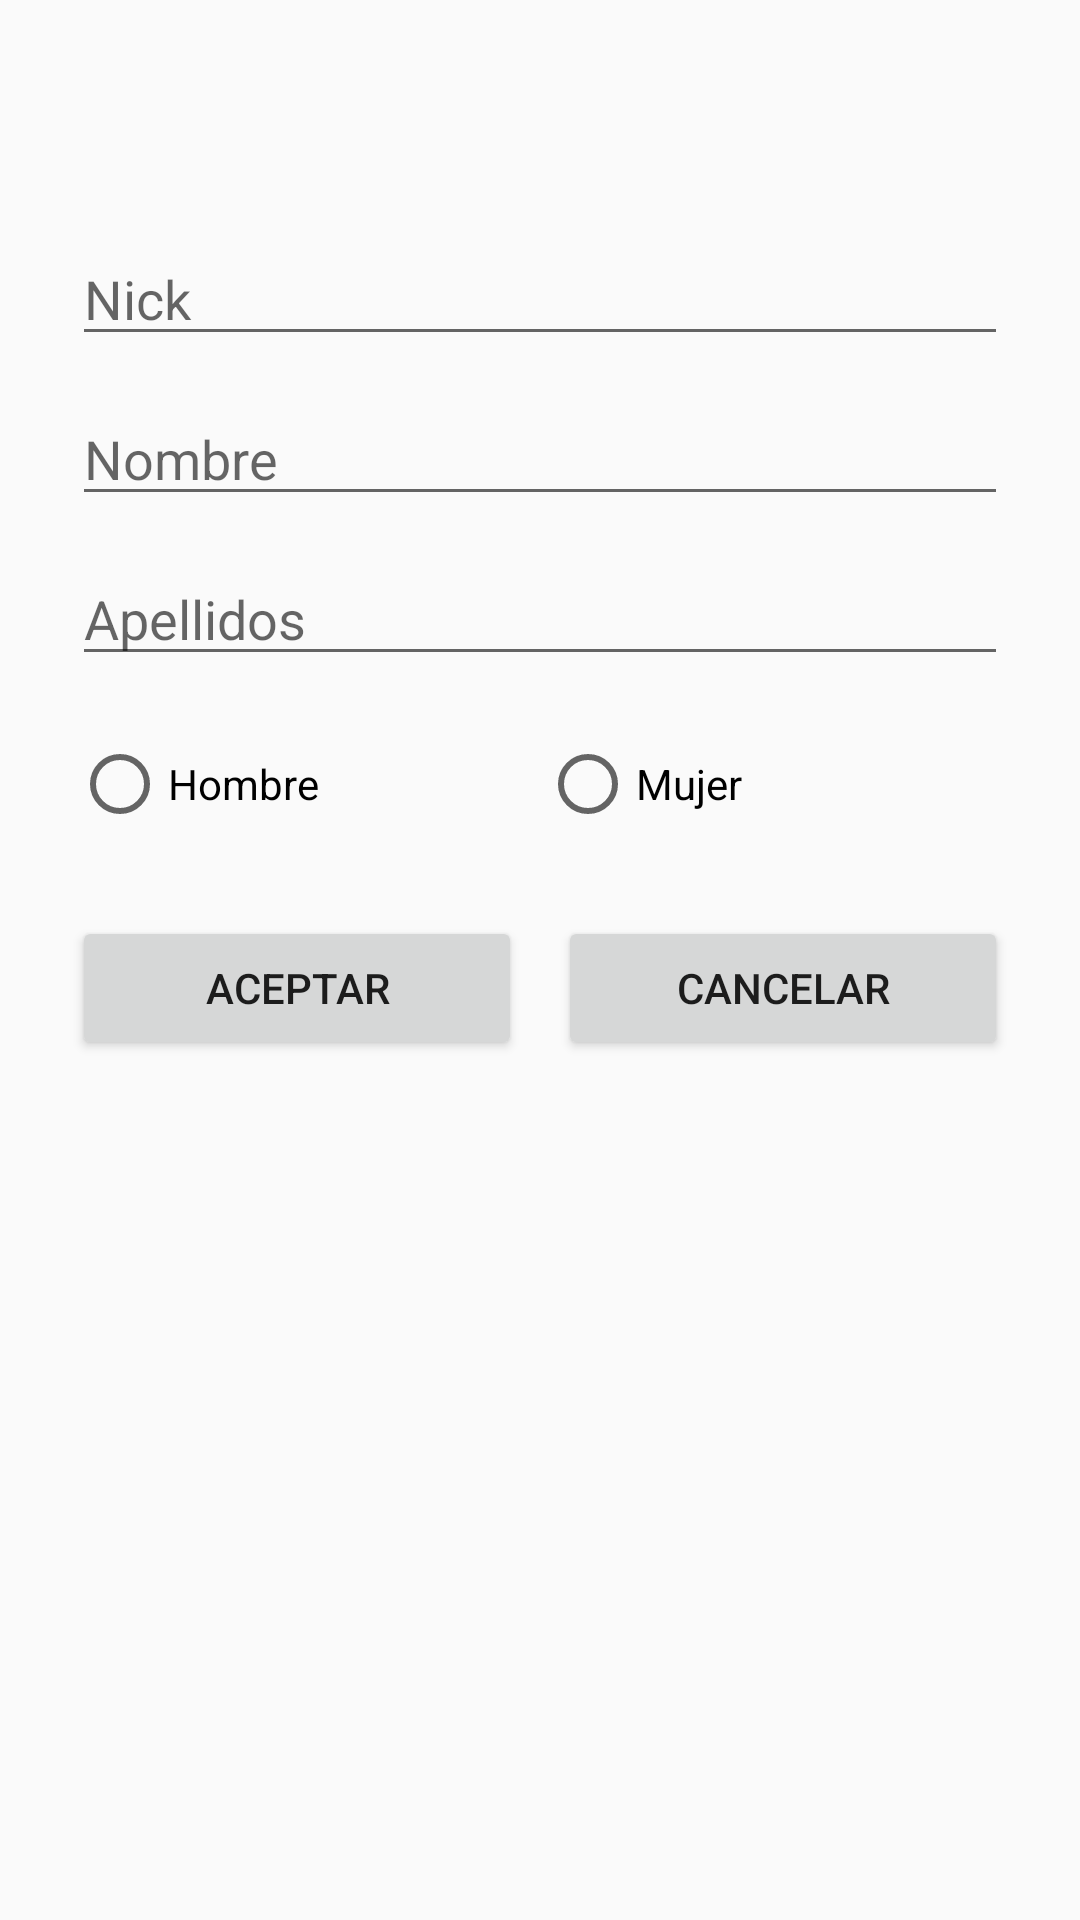

This screen was rendered from an Android layout file. Write that file and the resources it references.
<!-- AndroidManifest.xml: application theme Theme.MultiActivityProfile -->
<!-- res/layout/activity_profile.xml -->
<?xml version="1.0" encoding="utf-8"?>
<ScrollView xmlns:android="http://schemas.android.com/apk/res/android"
    android:layout_width="match_parent"
    android:layout_height="match_parent"
    android:fillViewport="true">

    <LinearLayout
        android:layout_width="match_parent"
        android:layout_height="wrap_content"
        android:orientation="vertical"
        android:padding="24dp">

        <TextView android:id="@+id/heading" android:layout_width="match_parent" android:layout_height="wrap_content" android:gravity="center" android:textAppearance="?android:attr/textAppearanceLarge" />
        <EditText android:id="@+id/nickInput" android:layout_width="match_parent" android:layout_height="wrap_content" android:layout_marginTop="24dp" android:hint="@string/nick" android:inputType="text" />
        <EditText android:id="@+id/firstNameInput" android:layout_width="match_parent" android:layout_height="wrap_content" android:layout_marginTop="12dp" android:hint="@string/first_name" android:inputType="textPersonName" />
        <EditText android:id="@+id/lastNameInput" android:layout_width="match_parent" android:layout_height="wrap_content" android:layout_marginTop="12dp" android:hint="@string/last_name" android:inputType="textPersonName" />

        <RadioGroup android:id="@+id/genderGroup" android:layout_width="match_parent" android:layout_height="wrap_content" android:layout_marginTop="20dp" android:orientation="horizontal">
            <RadioButton android:id="@+id/genderMale" android:layout_width="0dp" android:layout_height="wrap_content" android:layout_weight="1" android:text="@string/male" />
            <RadioButton android:id="@+id/genderFemale" android:layout_width="0dp" android:layout_height="wrap_content" android:layout_weight="1" android:text="@string/female" />
        </RadioGroup>

        <LinearLayout android:layout_width="match_parent" android:layout_height="wrap_content" android:layout_marginTop="28dp" android:orientation="horizontal">
            <Button android:id="@+id/acceptButton" android:layout_width="0dp" android:layout_height="wrap_content" android:layout_weight="1" android:text="@string/accept" />
            <Button android:id="@+id/cancelButton" android:layout_width="0dp" android:layout_height="wrap_content" android:layout_marginStart="12dp" android:layout_weight="1" android:text="@string/cancel" />
        </LinearLayout>
    </LinearLayout>
</ScrollView>
<!-- resources referenced by this layout -->
<resources>
  <string name="accept">Aceptar</string>
  <string name="cancel">Cancelar</string>
  <string name="female">Mujer</string>
  <string name="first_name">Nombre</string>
  <string name="last_name">Apellidos</string>
  <string name="male">Hombre</string>
  <string name="nick">Nick</string>
  <style name="Theme.MultiActivityProfile" parent="Theme.AppCompat.Light.DarkActionBar">
          <item name="colorPrimary">@color/primary</item>
          <item name="colorPrimaryDark">@color/primary_dark</item>
          <item name="colorAccent">@color/accent</item>
      </style>
  <color name="primary">#3F51B5</color>
  <color name="primary_dark">#303F9F</color>
  <color name="accent">#D81B60</color>
</resources>
